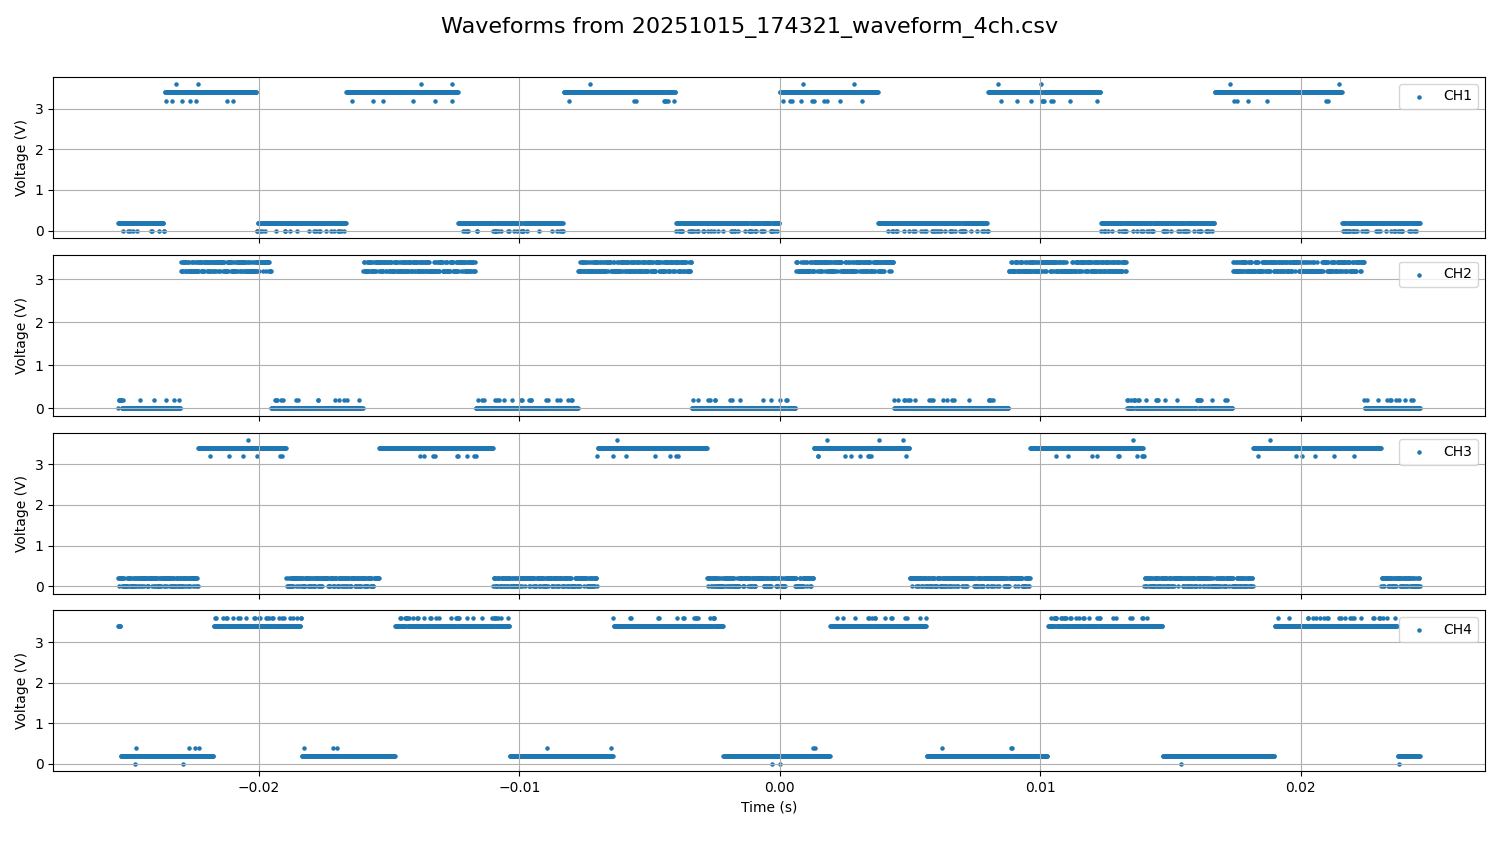

Data behind this chart, as committed beside it:
Time (s), CH1_Voltage (V), CH2_Voltage (V), CH3_Voltage (V), CH4_Voltage (V)
-0.0254, 0.2, 0.0, 0.2, 3.4
-0.02538, 0.2, 0.2, 0.0, 3.4
-0.02536, 0.2, 0.2, 0.2, 3.4
-0.02534, 0.2, 0.2, 0.2, 3.4
-0.02532, 0.2, 0.2, 0.2, 3.4
-0.0253, 0.2, 0.2, 0.2, 0.2
-0.02528, 0.2, 0.2, 0.2, 0.2
-0.02526, 0.2, 0.0, 0.2, 0.2
-0.02524, 0.2, 0.0, 0.0, 0.2
-0.02522, 0.0, 0.2, 0.0, 0.2
-0.0252, 0.2, 0.0, 0.2, 0.2
-0.02518, 0.2, 0.0, 0.0, 0.2
-0.02516, 0.2, 0.0, 0.2, 0.2
-0.02514, 0.2, 0.0, 0.0, 0.2
-0.02512, 0.2, 0.0, 0.0, 0.2
-0.0251, 0.2, 0.0, 0.0, 0.2
-0.02508, 0.2, 0.0, 0.0, 0.2
-0.02506, 0.2, 0.0, 0.2, 0.2
-0.02504, 0.2, 0.0, 0.2, 0.2
-0.02502, 0.0, 0.0, 0.0, 0.2
-0.025, 0.2, 0.0, 0.2, 0.2
-0.02498, 0.2, 0.0, 0.2, 0.2
-0.02496, 0.0, 0.0, 0.2, 0.2
-0.02494, 0.2, 0.0, 0.0, 0.2
-0.02492, 0.2, 0.0, 0.2, 0.2
-0.0249, 0.2, 0.0, 0.0, 0.2
-0.02488, 0.2, 0.0, 0.0, 0.2
-0.02486, 0.2, 0.0, 0.0, 0.2
-0.02484, 0.2, 0.0, 0.0, 0.2
-0.02482, 0.0, 0.0, 0.2, 0.2
-0.0248, 0.2, 0.0, 0.2, 0.2
-0.02478, 0.2, 0.0, 0.0, 0.2
-0.02476, 0.2, 0.0, 0.0, 0.2
-0.02474, 0.2, 0.0, 0.2, 0.0
-0.02472, 0.2, 0.0, 0.0, 0.2
-0.0247, 0.2, 0.0, 0.2, 0.4
-0.02468, 0.0, 0.0, 0.2, 0.2
-0.02466, 0.2, 0.0, 0.2, 0.2
-0.02464, 0.2, 0.0, 0.0, 0.2
-0.02462, 0.2, 0.0, 0.2, 0.2
-0.0246, 0.2, 0.0, 0.0, 0.2
-0.02458, 0.2, 0.2, 0.2, 0.2
-0.02456, 0.2, 0.0, 0.2, 0.2
-0.02454, 0.2, 0.0, 0.2, 0.2
-0.02452, 0.2, 0.0, 0.0, 0.2
-0.0245, 0.2, 0.0, 0.2, 0.2
-0.02448, 0.2, 0.0, 0.0, 0.2
-0.02446, 0.2, 0.0, 0.2, 0.2
-0.02444, 0.2, 0.0, 0.2, 0.2
-0.02442, 0.2, 0.0, 0.0, 0.2
-0.0244, 0.2, 0.0, 0.2, 0.2
-0.02438, 0.2, 0.0, 0.2, 0.2
-0.02436, 0.2, 0.0, 0.2, 0.2
-0.02434, 0.2, 0.0, 0.2, 0.2
-0.02432, 0.2, 0.0, 0.2, 0.2
-0.0243, 0.2, 0.0, 0.0, 0.2
-0.02428, 0.2, 0.0, 0.2, 0.2
-0.02426, 0.2, 0.0, 0.0, 0.2
-0.02424, 0.2, 0.0, 0.0, 0.2
-0.02422, 0.2, 0.0, 0.2, 0.2
... 2,440 more rows
